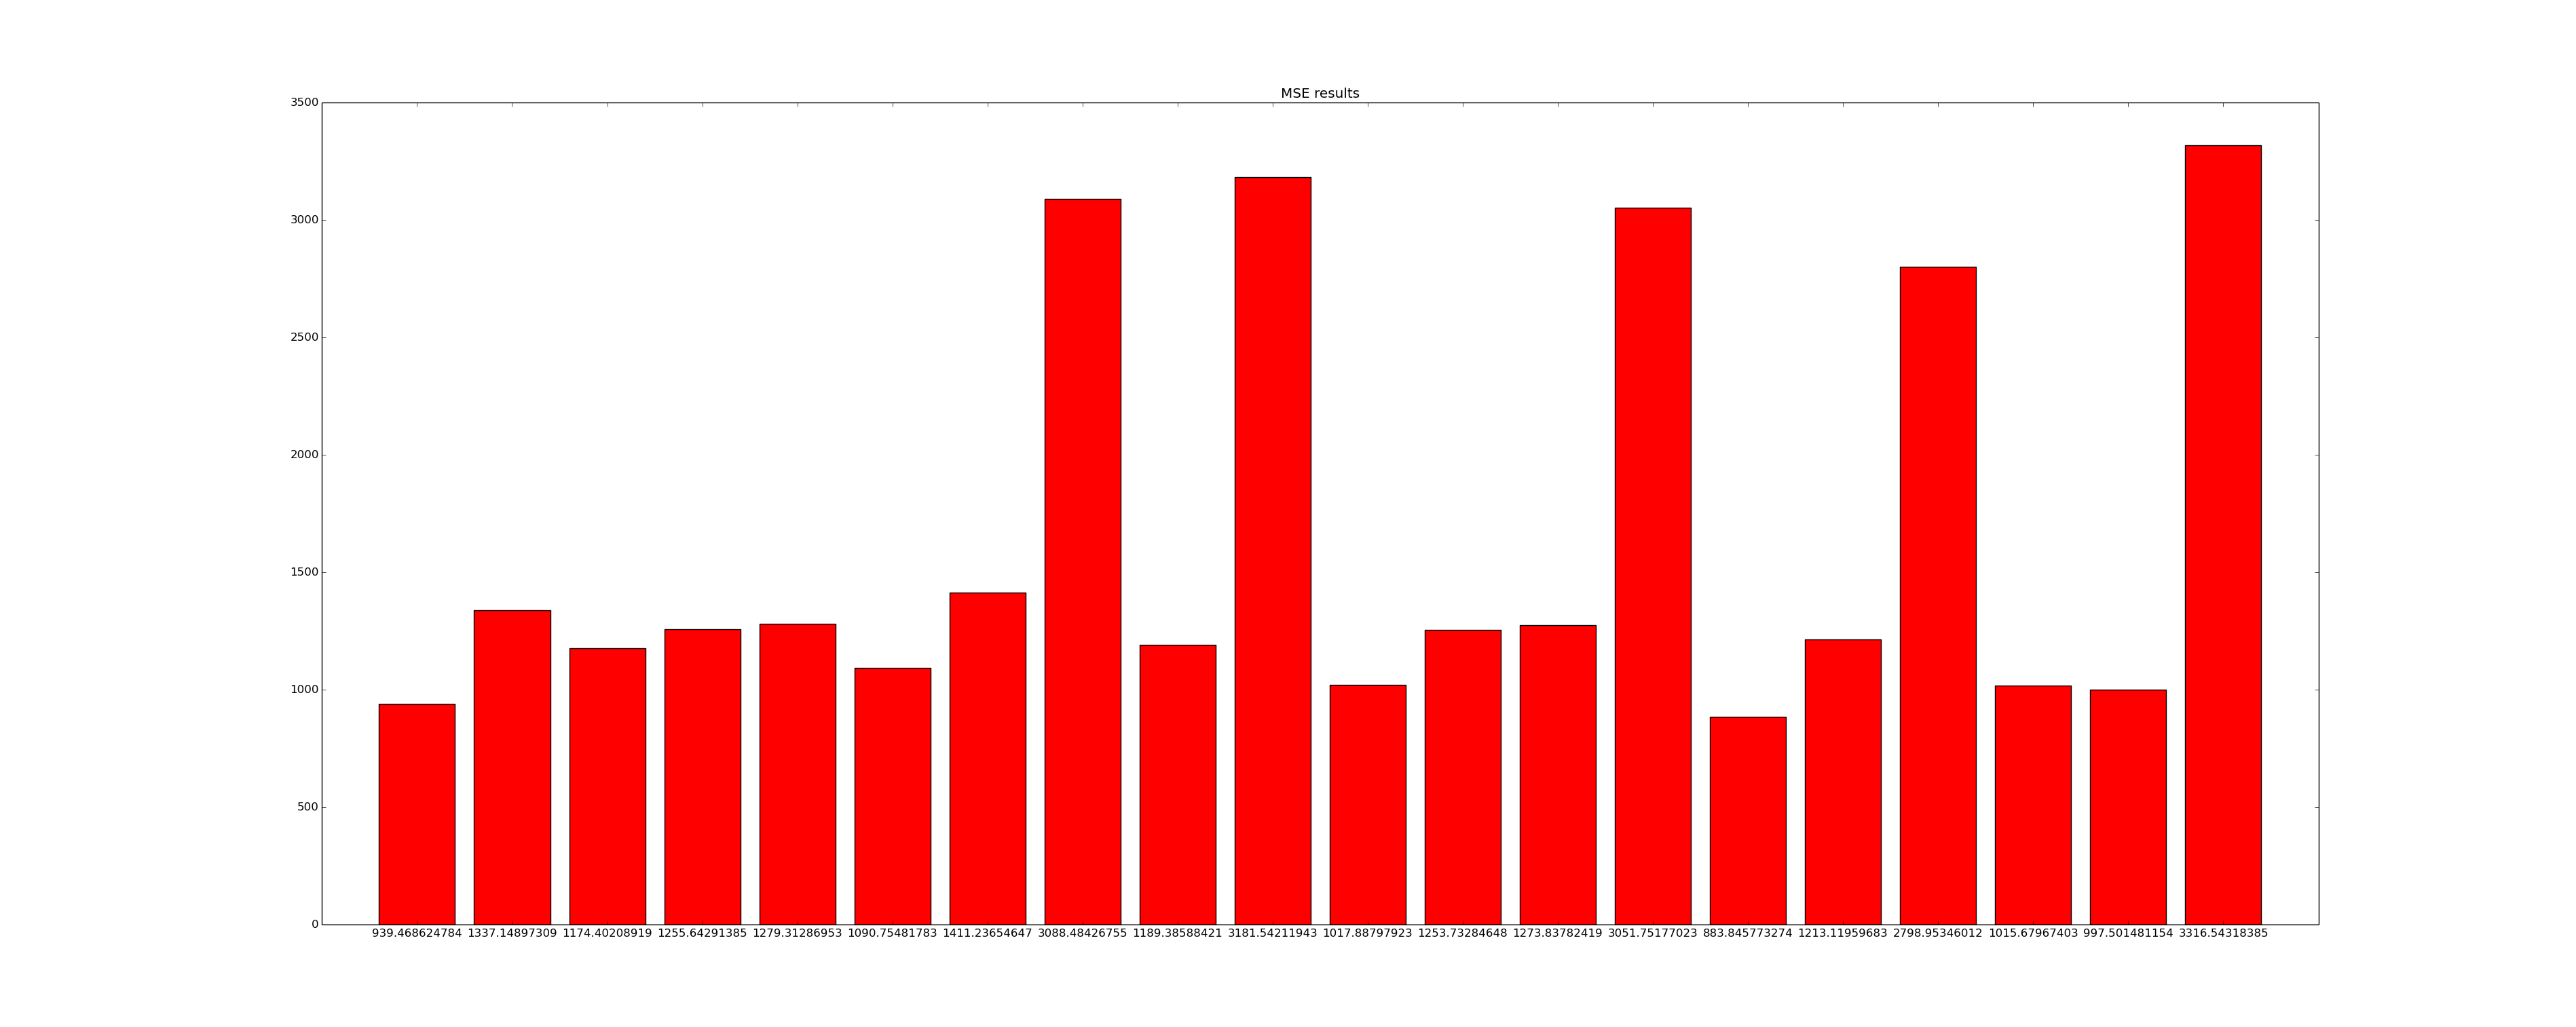

This figure's Python source:
import numpy as np
from sklearn import datasets, linear_model
from sklearn import cross_validation
import matplotlib.pyplot as plt

# features columns: 
# 0 user_id
# 1 first_week
# 2 first_month
# 3 items
# 4 views

f = open("test.csv")
data = np.loadtxt(f, delimiter=",")

Y = data[:, 2]
X = data[:, [1, 3, 4]] #first_week, item, views

X_training, X_test, Y_training, Y_test = cross_validation.train_test_split(
	X, Y, test_size=0.2, random_state=2)


print "Dataset prepared", "\n"

# average as result
avg = np.mean(Y_training)
print avg
result = np.mean((Y_test - avg) ** 2)
print "Average: ", result, "\n"
####################

N = len(X)
iter_number = 20
ss = cross_validation.ShuffleSplit(N, n_iter=iter_number, test_size=0.2,
	random_state=0)
MSE = 0
results = []
for train_index, test_index in ss:
	X_training, Y_training, X_test, Y_test = [], [], [], []
	X_test_0, Y_test_0_predict, Y_test_0_real = [], [], []
	for i in train_index:
		if X[i, 0] > 0:
			X_training.append(X[i])
			Y_training.append(Y[i])
	for i in test_index:
		if X[i, 0] > 0:
			X_test.append(X[i])
			Y_test.append(Y[i])
		else:
			Y_test_0_predict.append(0)
			Y_test_0_real.append(Y[i])
			
	regr = linear_model.LinearRegression()
	regr.fit(X_training, Y_training)
	Y_predict = np.concatenate((regr.predict(X_test),Y_test_0_predict))
	Y_test = np.concatenate((Y_test, Y_test_0_real))
	res = np.mean((Y_predict - Y_test) ** 2)
	MSE += res
	results.append(res)
	print ("Residual sum of squares: %.2f"
      		% res)
	print "\n" 
print ("MSE: %.2f" % 
	(MSE/iter_number))
	
plt.figure()
plt.title("MSE results")
plt.bar(range(0, iter_number), results,
       color="r", align="center")
plt.xticks(range(0, iter_number), results)
plt.xlim([-1, iter_number])
plt.show()
